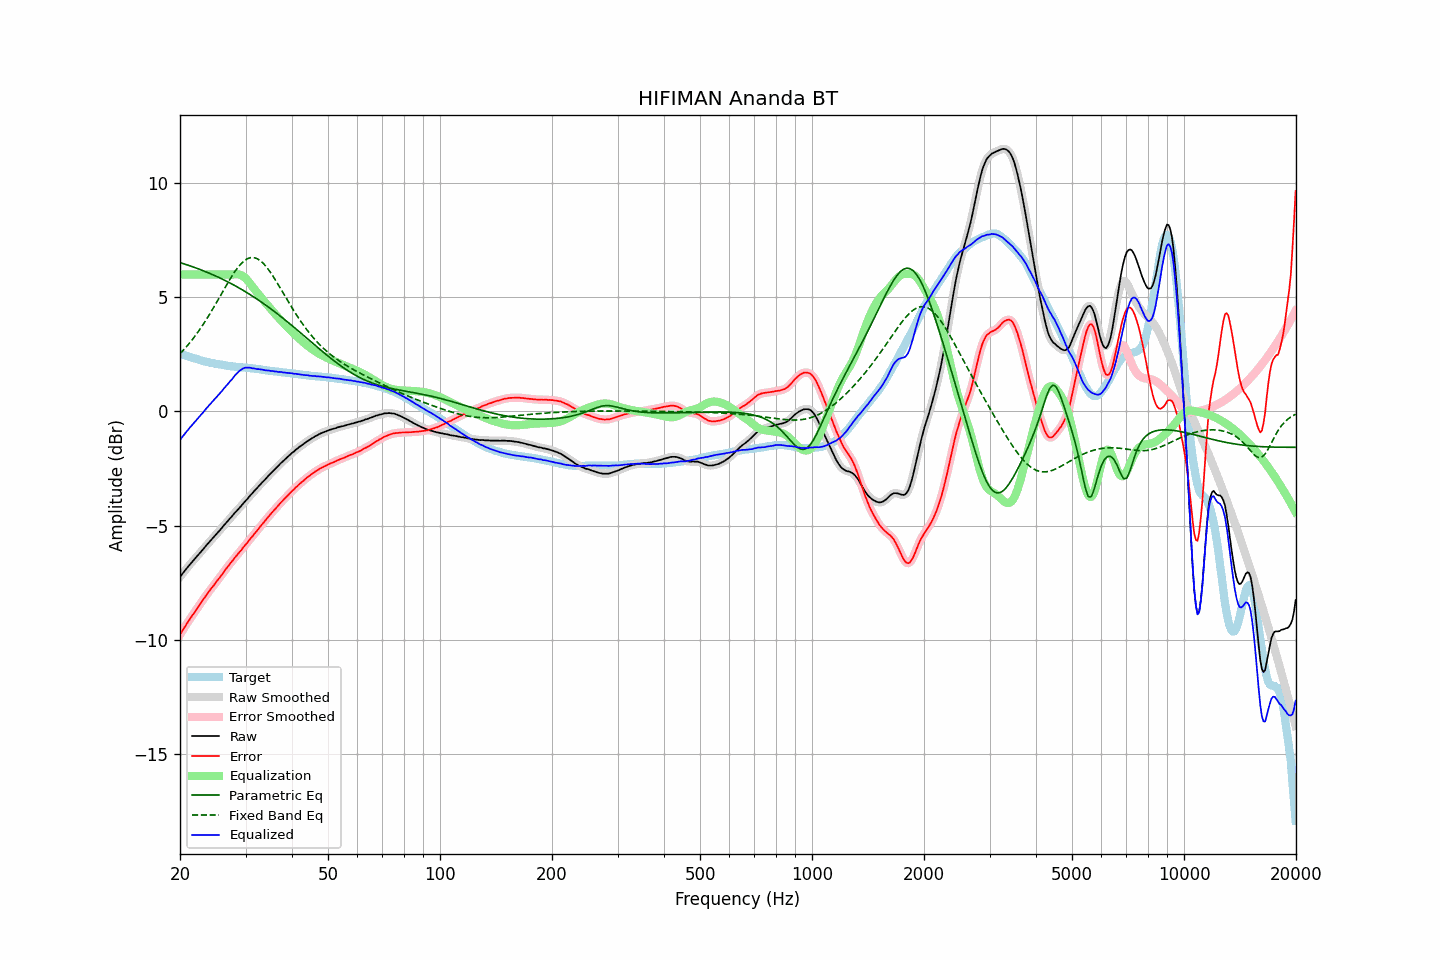

Data behind this chart, as committed beside it:
frequency, raw, error, smoothed, error_smoothed, equalization, parametric_eq, fixed_band_eq, equalized_raw, equalized_smoothed, target
20.00, -7.25, -9.78, -7.25, -9.78, 6.00, 6.53, 2.53, -1.25, -1.25, 2.53
20.20, -7.16, -9.67, -7.16, -9.67, 6.00, 6.50, 2.61, -1.16, -1.16, 2.51
20.40, -7.07, -9.55, -7.07, -9.55, 6.00, 6.48, 2.68, -1.07, -1.07, 2.48
20.61, -6.98, -9.44, -6.98, -9.44, 6.00, 6.46, 2.76, -0.98, -0.98, 2.46
20.81, -6.89, -9.33, -6.89, -9.33, 6.00, 6.44, 2.84, -0.89, -0.89, 2.44
21.02, -6.81, -9.22, -6.80, -9.22, 6.00, 6.41, 2.92, -0.81, -0.80, 2.41
21.23, -6.72, -9.11, -6.72, -9.11, 6.00, 6.39, 3.00, -0.72, -0.72, 2.39
21.44, -6.64, -9.01, -6.64, -9.01, 6.00, 6.36, 3.09, -0.64, -0.64, 2.37
21.66, -6.56, -8.91, -6.56, -8.91, 6.00, 6.34, 3.18, -0.56, -0.56, 2.35
21.87, -6.48, -8.81, -6.48, -8.81, 6.00, 6.31, 3.27, -0.48, -0.48, 2.33
22.09, -6.40, -8.71, -6.40, -8.71, 6.00, 6.29, 3.37, -0.40, -0.40, 2.31
22.31, -6.32, -8.61, -6.32, -8.60, 6.00, 6.26, 3.47, -0.32, -0.32, 2.29
22.54, -6.24, -8.50, -6.23, -8.50, 6.00, 6.24, 3.56, -0.24, -0.23, 2.26
22.76, -6.15, -8.39, -6.15, -8.39, 6.00, 6.21, 3.67, -0.15, -0.15, 2.24
22.99, -6.07, -8.29, -6.07, -8.29, 6.00, 6.18, 3.77, -0.07, -0.07, 2.22
23.22, -5.99, -8.19, -5.98, -8.18, 6.00, 6.15, 3.88, 0.01, 0.02, 2.20
23.45, -5.90, -8.08, -5.90, -8.09, 6.00, 6.12, 3.99, 0.10, 0.10, 2.19
23.69, -5.82, -7.99, -5.82, -7.99, 6.00, 6.10, 4.10, 0.18, 0.18, 2.17
23.92, -5.74, -7.89, -5.74, -7.89, 6.00, 6.07, 4.21, 0.26, 0.26, 2.16
24.16, -5.66, -7.79, -5.66, -7.80, 6.00, 6.04, 4.33, 0.34, 0.34, 2.14
24.40, -5.59, -7.71, -5.58, -7.71, 6.00, 6.01, 4.45, 0.41, 0.42, 2.12
24.65, -5.51, -7.62, -5.51, -7.62, 6.00, 5.97, 4.57, 0.49, 0.49, 2.11
24.89, -5.43, -7.52, -5.43, -7.52, 6.00, 5.94, 4.69, 0.57, 0.57, 2.09
25.14, -5.35, -7.43, -5.35, -7.43, 6.00, 5.91, 4.81, 0.65, 0.65, 2.08
25.39, -5.27, -7.34, -5.27, -7.34, 6.00, 5.88, 4.93, 0.73, 0.73, 2.07
25.65, -5.19, -7.25, -5.19, -7.25, 6.00, 5.85, 5.06, 0.81, 0.81, 2.06
25.91, -5.11, -7.16, -5.10, -7.16, 6.00, 5.81, 5.18, 0.89, 0.90, 2.05
26.16, -5.02, -7.06, -5.02, -7.06, 6.00, 5.78, 5.31, 0.98, 0.98, 2.04
26.43, -4.94, -6.96, -4.94, -6.96, 6.00, 5.74, 5.43, 1.06, 1.06, 2.02
26.69, -4.86, -6.87, -4.86, -6.87, 6.00, 5.71, 5.55, 1.14, 1.14, 2.01
26.96, -4.78, -6.78, -4.78, -6.77, 6.00, 5.67, 5.67, 1.22, 1.22, 2.00
27.23, -4.69, -6.68, -4.70, -6.68, 6.00, 5.63, 5.79, 1.31, 1.30, 1.99
27.50, -4.62, -6.59, -4.61, -6.59, 6.00, 5.60, 5.90, 1.38, 1.39, 1.98
27.77, -4.54, -6.51, -4.53, -6.50, 6.01, 5.56, 6.01, 1.47, 1.47, 1.98
28.05, -4.45, -6.41, -4.45, -6.42, 6.01, 5.52, 6.12, 1.57, 1.56, 1.96
28.33, -4.38, -6.33, -4.37, -6.33, 6.02, 5.48, 6.22, 1.64, 1.64, 1.95
28.62, -4.30, -6.25, -4.30, -6.25, 6.01, 5.44, 6.31, 1.71, 1.72, 1.95
28.90, -4.22, -6.16, -4.22, -6.16, 6.00, 5.40, 6.40, 1.78, 1.78, 1.94
29.19, -4.15, -6.09, -4.14, -6.08, 5.97, 5.36, 6.48, 1.83, 1.83, 1.94
29.48, -4.06, -5.99, -4.06, -5.99, 5.94, 5.32, 6.54, 1.88, 1.88, 1.93
29.78, -3.98, -5.91, -3.98, -5.91, 5.89, 5.28, 6.61, 1.91, 1.90, 1.93
30.08, -3.90, -5.82, -3.90, -5.82, 5.82, 5.24, 6.65, 1.92, 1.92, 1.92
30.38, -3.83, -5.74, -3.82, -5.73, 5.75, 5.19, 6.70, 1.92, 1.93, 1.92
30.68, -3.74, -5.64, -3.74, -5.65, 5.66, 5.15, 6.72, 1.93, 1.92, 1.90
30.99, -3.66, -5.55, -3.66, -5.56, 5.57, 5.11, 6.74, 1.91, 1.91, 1.89
31.30, -3.59, -5.48, -3.58, -5.47, 5.48, 5.06, 6.75, 1.89, 1.90, 1.89
31.61, -3.50, -5.38, -3.51, -5.39, 5.39, 5.01, 6.74, 1.89, 1.88, 1.88
31.93, -3.43, -5.30, -3.43, -5.30, 5.30, 4.97, 6.72, 1.87, 1.87, 1.87
32.24, -3.36, -5.22, -3.35, -5.21, 5.21, 4.92, 6.70, 1.86, 1.86, 1.87
32.57, -3.27, -5.12, -3.27, -5.13, 5.13, 4.87, 6.65, 1.86, 1.85, 1.86
32.89, -3.20, -5.04, -3.19, -5.04, 5.04, 4.83, 6.61, 1.84, 1.85, 1.84
33.22, -3.12, -4.95, -3.12, -4.95, 4.95, 4.78, 6.54, 1.84, 1.83, 1.83
33.55, -3.05, -4.87, -3.05, -4.87, 4.87, 4.73, 6.48, 1.82, 1.82, 1.82
33.89, -2.98, -4.79, -2.97, -4.78, 4.78, 4.68, 6.40, 1.80, 1.81, 1.81
34.23, -2.90, -4.69, -2.90, -4.70, 4.70, 4.63, 6.31, 1.80, 1.80, 1.80
34.57, -2.82, -4.61, -2.82, -4.61, 4.61, 4.58, 6.22, 1.80, 1.79, 1.79
34.92, -2.75, -4.53, -2.75, -4.53, 4.53, 4.52, 6.12, 1.78, 1.79, 1.78
35.27, -2.68, -4.45, -2.68, -4.45, 4.45, 4.47, 6.02, 1.77, 1.77, 1.77
35.62, -2.60, -4.37, -2.60, -4.37, 4.37, 4.42, 5.91, 1.77, 1.77, 1.77
35.97, -2.54, -4.29, -2.53, -4.29, 4.29, 4.37, 5.80, 1.75, 1.76, 1.76
... 635 more rows
